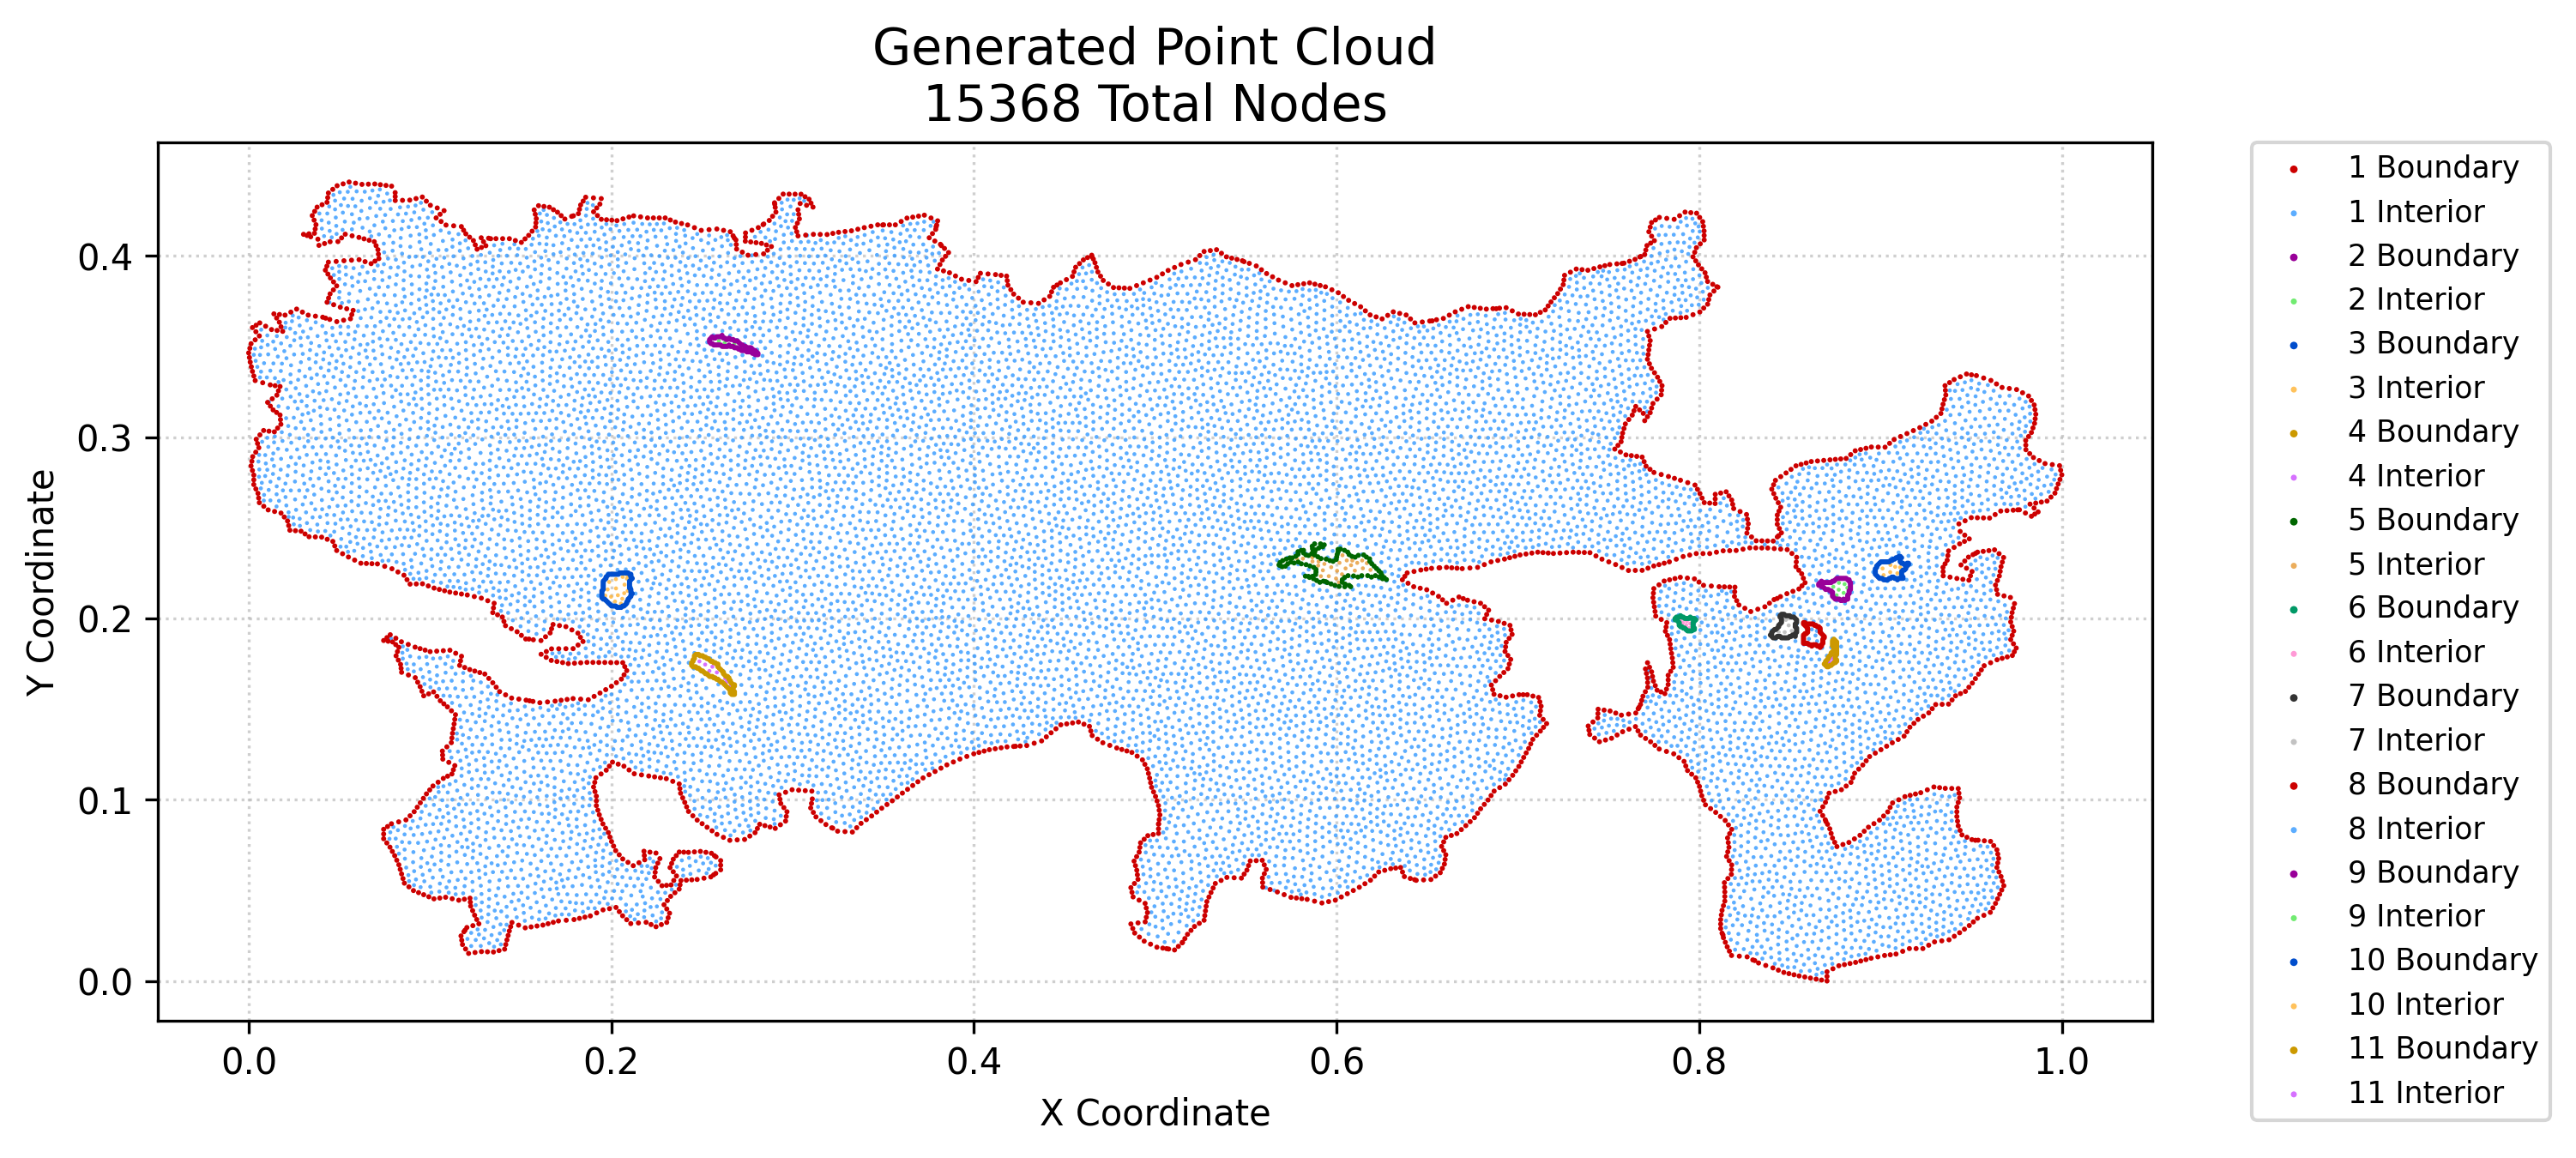

Source data for this figure (header and first rows):
x, y, region, classification
0.0, 0.3464, 1, boundary
0.000431, 0.3439, 1, boundary
0.000862, 0.3413, 1, boundary
0.0006569, 0.349, 1, boundary
0.001314, 0.2841, 1, boundary
0.001469, 0.3388, 1, boundary
0.001314, 0.3515, 1, boundary
0.001765, 0.2866, 1, boundary
0.002076, 0.2815, 1, boundary
0.002216, 0.2892, 1, boundary
0.002076, 0.3362, 1, boundary
0.002076, 0.3604, 1, boundary
0.002817, 0.2738, 1, boundary
0.002827, 0.2764, 1, boundary
0.002837, 0.279, 1, boundary
0.002837, 0.3337, 1, boundary
0.003599, 0.3312, 1, boundary
0.003599, 0.3536, 1, boundary
0.00397, 0.2714, 1, boundary
0.003906, 0.2917, 1, boundary
0.00398, 0.3581, 1, boundary
0.004101, 0.3617, 1, boundary
0.004166, 0.2988, 1, boundary
0.004881, 0.2964, 1, boundary
0.005123, 0.2689, 1, boundary
0.005504, 0.2664, 1, boundary
0.005596, 0.2941, 1, boundary
0.005885, 0.2638, 1, boundary
0.006206, 0.3012, 1, boundary
0.005885, 0.3558, 1, boundary
0.006127, 0.363, 1, boundary
0.007742, 0.33, 1, boundary
0.008321, 0.2618, 1, boundary
0.008246, 0.3036, 1, boundary
0.009363, 0.3611, 1, boundary
0.01046, 0.3191, 1, boundary
0.01076, 0.2598, 1, boundary
0.01121, 0.3032, 1, boundary
0.01189, 0.3288, 1, boundary
0.01197, 0.317, 1, boundary
0.0126, 0.3593, 1, boundary
0.013, 0.3211, 1, boundary
0.01349, 0.315, 1, boundary
0.01392, 0.3679, 1, boundary
0.0143, 0.2589, 1, boundary
0.01417, 0.3029, 1, boundary
0.0146, 0.3283, 1, boundary
0.0154, 0.3136, 1, boundary
0.01554, 0.3231, 1, boundary
0.01568, 0.3588, 1, boundary
0.01542, 0.3656, 1, boundary
0.01597, 0.305, 1, boundary
0.01642, 0.3255, 1, boundary
0.01693, 0.3633, 1, boundary
0.017, 0.3676, 1, boundary
0.01731, 0.3122, 1, boundary
0.01731, 0.3279, 1, boundary
0.01784, 0.2581, 1, boundary
0.01777, 0.307, 1, boundary
0.01754, 0.3096, 1, boundary
... 15,308 more rows
